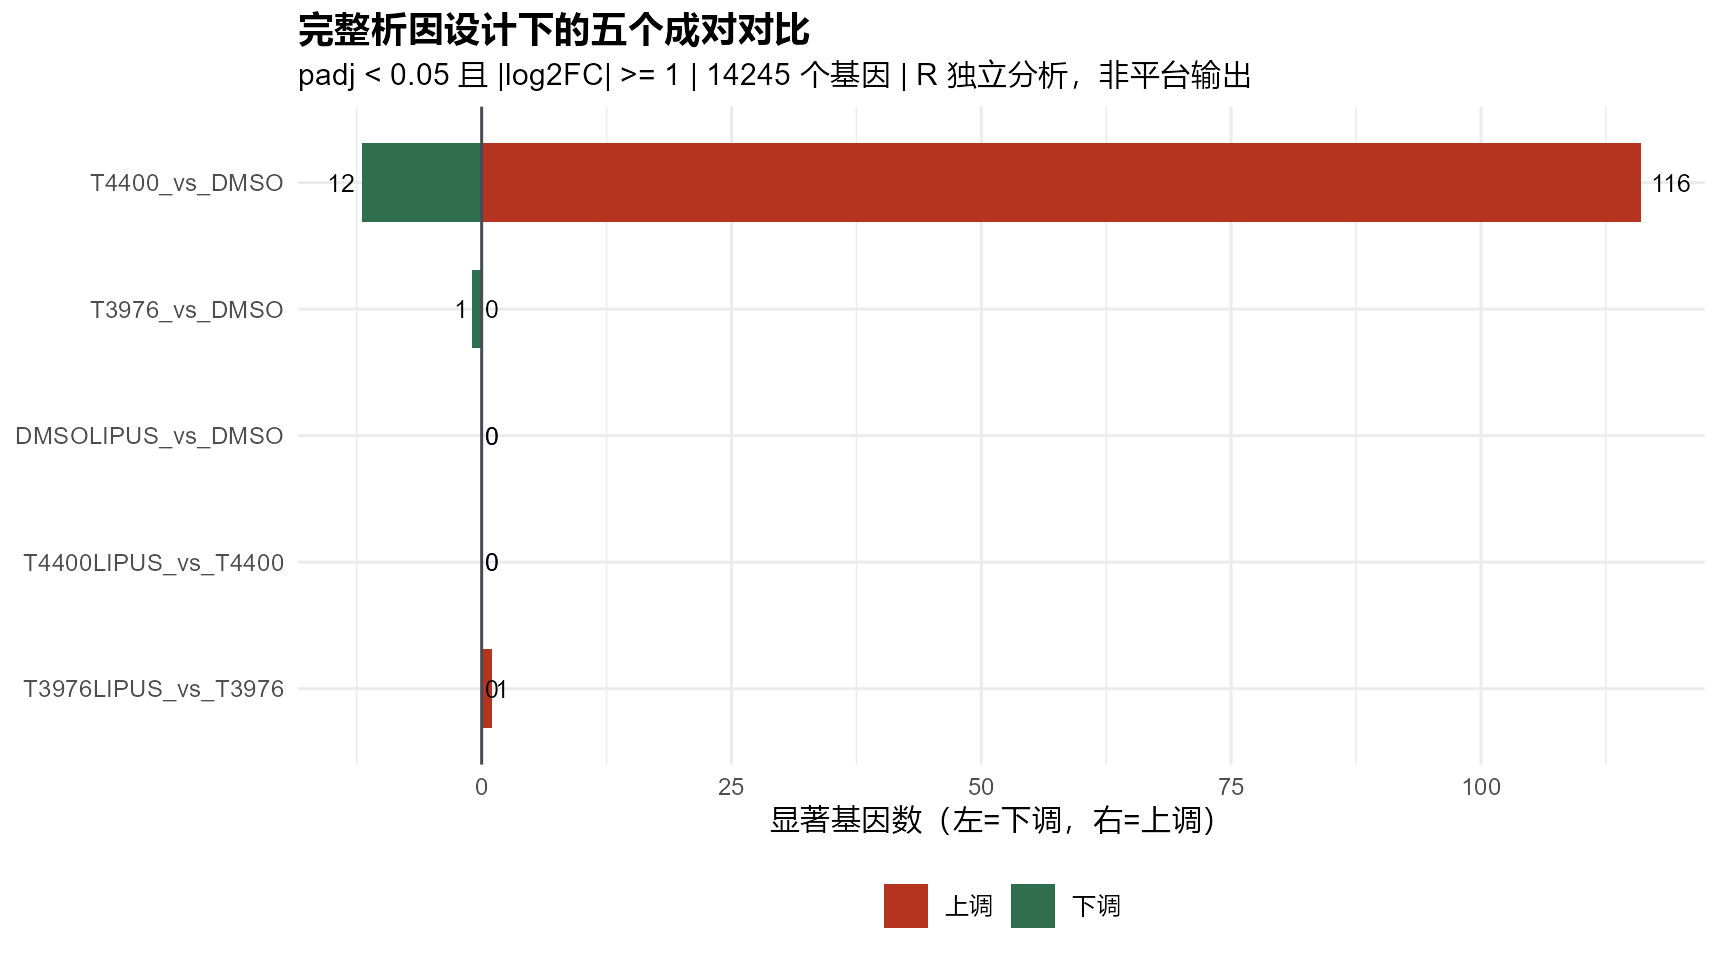

Data behind this chart, as committed beside it:
contrast, question, n_samples, coef, up, down, total, padj_NA
T4400_vs_DMSO, 药物 T4400 的效应（无超声）, 8, Grp_T4400_vs_DMSO, 116, 12, 128, 832
T3976_vs_DMSO, 药物 T3976 的效应（无超声）, 8, Grp_T3976_vs_DMSO, 0, 1, 1, 1935
DMSOLIPUS_vs_DMSO, 超声单独的效应（无药）, 8, Grp_DMSO.LIPUS_vs_DMSO, 0, 0, 0, 49
T4400LIPUS_vs_T4400, 超声叠加在 T4400 之上的效应, 8, Grp_T4400.LIPUS_vs_T4400, 0, 0, 0, 3
T3976LIPUS_vs_T3976, 超声叠加在 T3976 之上的效应, 8, Grp_T3976.LIPUS_vs_T3976, 1, 0, 1, 879
